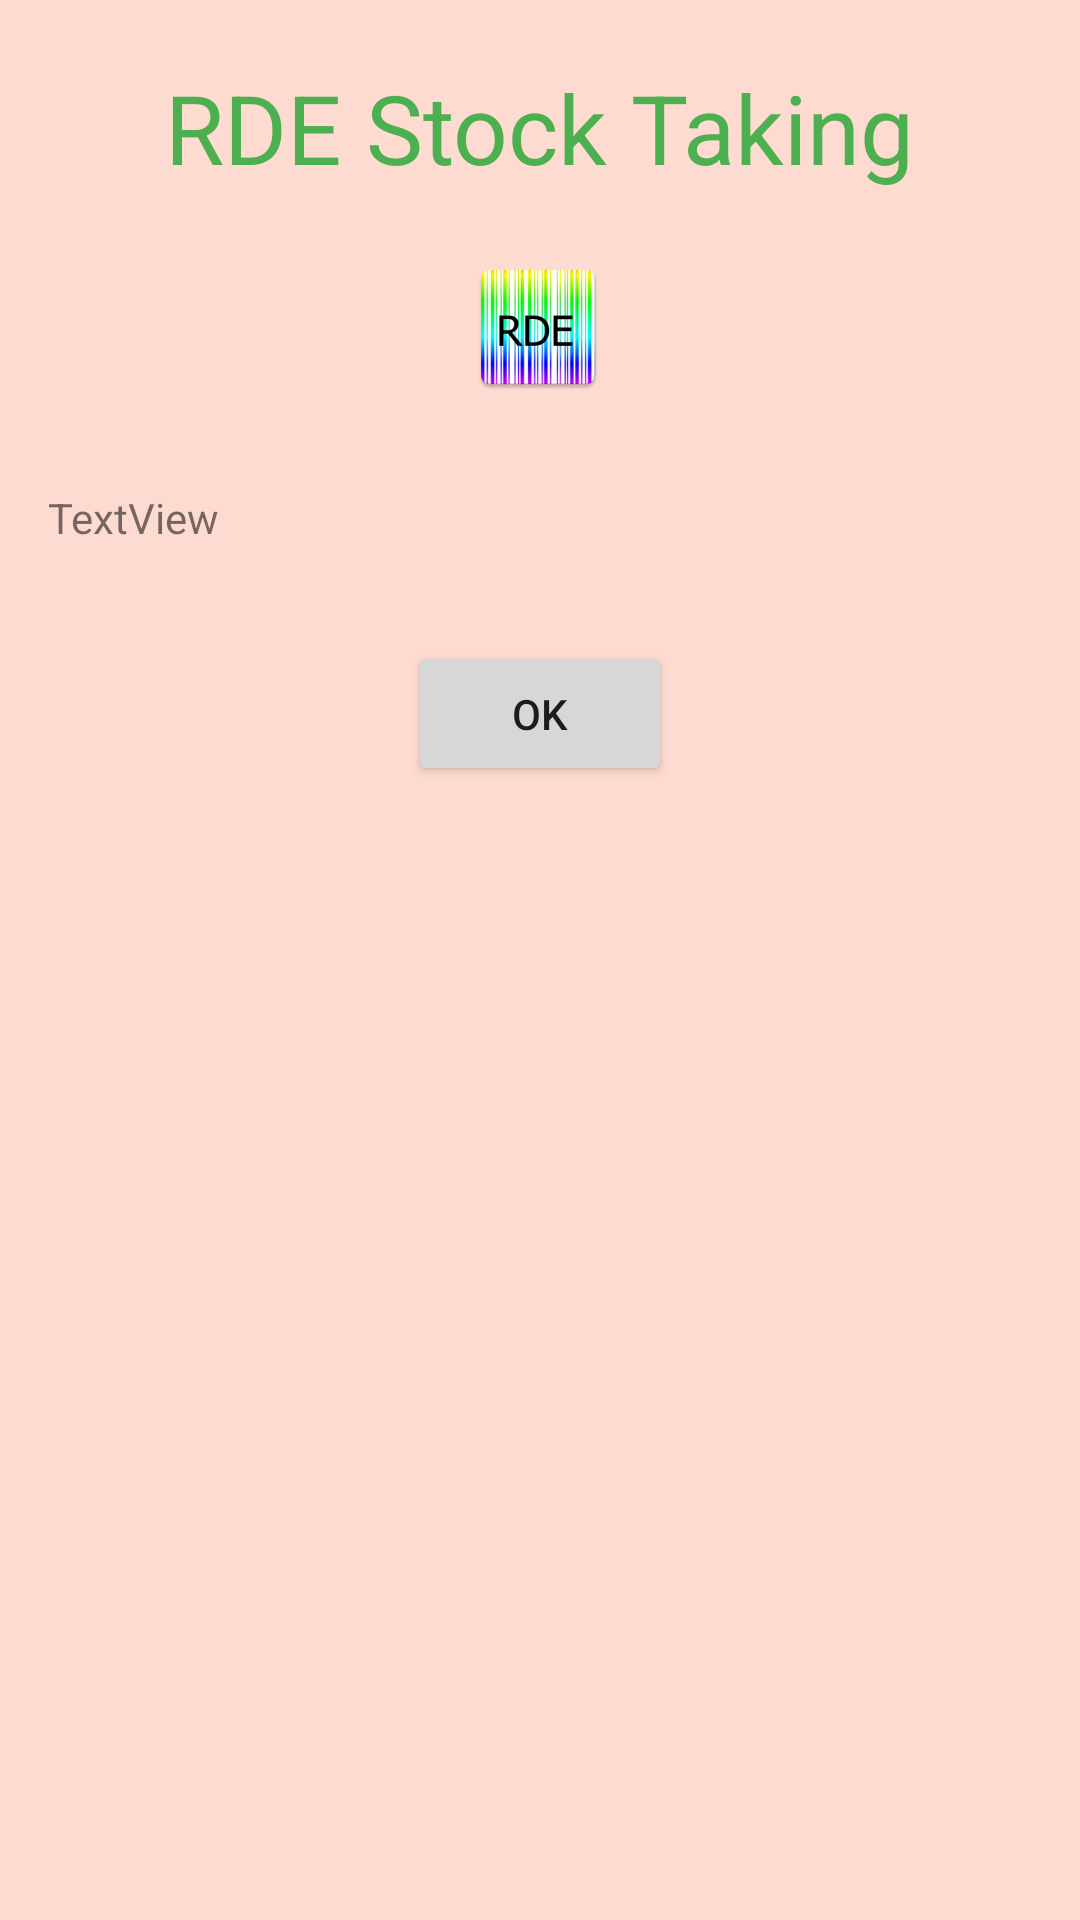

Produce the Android XML layout that renders to this screen, including the resource entries it uses.
<!-- AndroidManifest.xml: application theme Theme.RDEStockTacking -->
<!-- res/layout/about_dlg.xml -->
<?xml version="1.0" encoding="utf-8"?>
<androidx.constraintlayout.widget.ConstraintLayout
    xmlns:android="http://schemas.android.com/apk/res/android"
    xmlns:app="http://schemas.android.com/apk/res-auto"
    xmlns:tools="http://schemas.android.com/tools"
    android:background="@color/colorBackground"
    android:layout_width="match_parent"
    android:layout_height="match_parent">

    <TextView
        android:id="@+id/tvRegAboutTitle"
        android:layout_width="wrap_content"
        android:layout_height="wrap_content"
        android:layout_marginTop="21dp"
        android:text="@string/app_name"
        android:textColor="#4CAF50"
        android:textSize="32sp"
        android:typeface="normal"
        app:layout_constraintEnd_toEndOf="parent"
        app:layout_constraintHorizontal_bias="0.498"
        app:layout_constraintStart_toStartOf="parent"
        app:layout_constraintTop_toTopOf="parent" />

    <ImageView
        android:id="@+id/ivAboutLogo"
        android:layout_width="wrap_content"
        android:layout_height="wrap_content"
        android:layout_centerHorizontal="true"
        android:layout_marginTop="21dp"
        app:layout_constraintEnd_toEndOf="parent"
        app:layout_constraintHorizontal_bias="0.498"
        app:layout_constraintStart_toStartOf="parent"
        app:layout_constraintTop_toBottomOf="@+id/tvRegAboutTitle"
        app:srcCompat="@mipmap/ic_launcher" />

    <TextView
        android:id="@+id/tvAbout"
        android:layout_width="0dp"
        android:layout_height="wrap_content"
        android:layout_marginStart="16dp"
        android:layout_marginTop="30dp"
        android:layout_marginEnd="16dp"
        android:text="TextView"
        app:layout_constraintEnd_toEndOf="parent"
        app:layout_constraintStart_toStartOf="parent"
        app:layout_constraintTop_toBottomOf="@+id/ivAboutLogo" />

    <Button
        android:id="@+id/btnAboutOk"
        android:layout_width="wrap_content"
        android:layout_height="wrap_content"
        android:layout_marginTop="32dp"
        android:text="@android:string/ok"
        app:layout_constraintEnd_toEndOf="parent"
        app:layout_constraintStart_toStartOf="parent"
        app:layout_constraintTop_toBottomOf="@+id/tvAbout" />

</androidx.constraintlayout.widget.ConstraintLayout>
<!-- resources referenced by this layout -->
<resources>
  <color name="colorBackground">#FEDBD0</color>
  <!-- mipmap ic_launcher: png bitmap (mipmap-hdpi, 10196 bytes) -->
  <string name="app_name">RDE Stock Taking</string>
  <style name="Theme.RDEStockTacking" parent="Theme.MaterialComponents.DayNight.DarkActionBar">
          
          <item name="colorPrimary">@color/purple_500</item>
          <item name="colorPrimaryVariant">@color/purple_700</item>
          <item name="colorOnPrimary">@color/white</item>
          
          <item name="colorSecondary">@color/teal_200</item>
          <item name="colorSecondaryVariant">@color/teal_700</item>
          <item name="colorOnSecondary">@color/black</item>
          
          <item name="android:statusBarColor" tools:targetApi="l">?attr/colorPrimaryVariant</item>
          
      </style>
  <color name="purple_500">#FF6200EE</color>
  <color name="purple_700">#FF3700B3</color>
  <color name="white">#FFFFFFFF</color>
  <color name="teal_200">#FF03DAC5</color>
  <color name="teal_700">#FF018786</color>
  <color name="black">#FF000000</color>
</resources>
